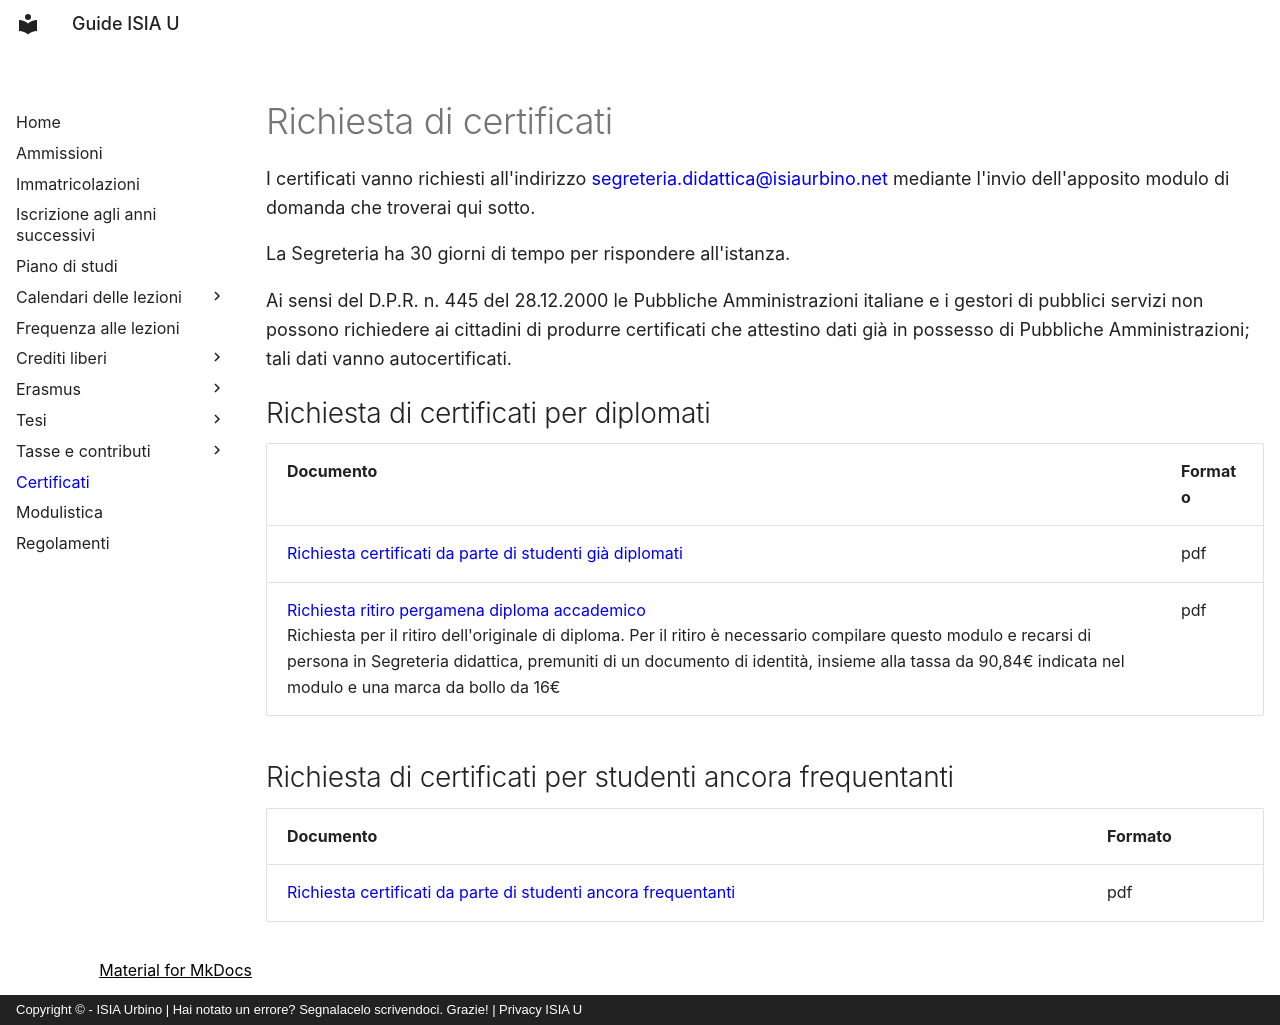

repository: ISIA-Urbino/Guida-studenti-ISIAU · page: certificati/index.html · generator: mkdocs · copyright: Copyright © - ISIA Urbino | Hai notato un errore? Segnalacelo scrivendoci. Grazie! | Privacy ISIA U

---
hide:
  - toc
---
# Richiesta di certificati

I certificati vanno richiesti all'indirizzo [segreteria.didattica@isiaurbino.net](mailto:segreteria.didattica@isiaurbino.net) mediante l'invio dell'apposito modulo di domanda che troverai qui sotto.

La Segreteria ha 30 giorni di tempo per rispondere all'istanza.

Ai sensi del D.P.R. n. 445 del 28.12.2000 le Pubbliche Amministrazioni italiane e i gestori di pubblici servizi non possono richiedere ai cittadini di produrre certificati che attestino dati già in possesso di Pubbliche Amministrazioni; tali dati vanno autocertificati.

## Richiesta di certificati per diplomati

| Documento | Formato |
| --- | --- |
|[Richiesta certificati da parte di studenti già diplomati](<../assets/Richiesta certificati per diplomati.pdf>){:target="_blank"} | pdf |
|[Richiesta ritiro pergamena diploma accademico](<../assets/Richiesta ritiro pergamena di diploma accademico.pdf>){:target="_blank"}<br>Richiesta per il ritiro dell'originale di diploma. Per il ritiro è necessario compilare questo modulo e recarsi di persona in Segreteria didattica, premuniti di un documento di identità, insieme alla tassa da 90,84€ indicata nel modulo e una marca da bollo da 16€ | pdf |


## Richiesta di certificati per studenti ancora frequentanti
| Documento | Formato |
| --- | --- |
|[Richiesta certificati da parte di studenti ancora frequentanti](../assets/Richiesta certificati per non ancora diplomati.pdf){:target="_blank"} | pdf |
